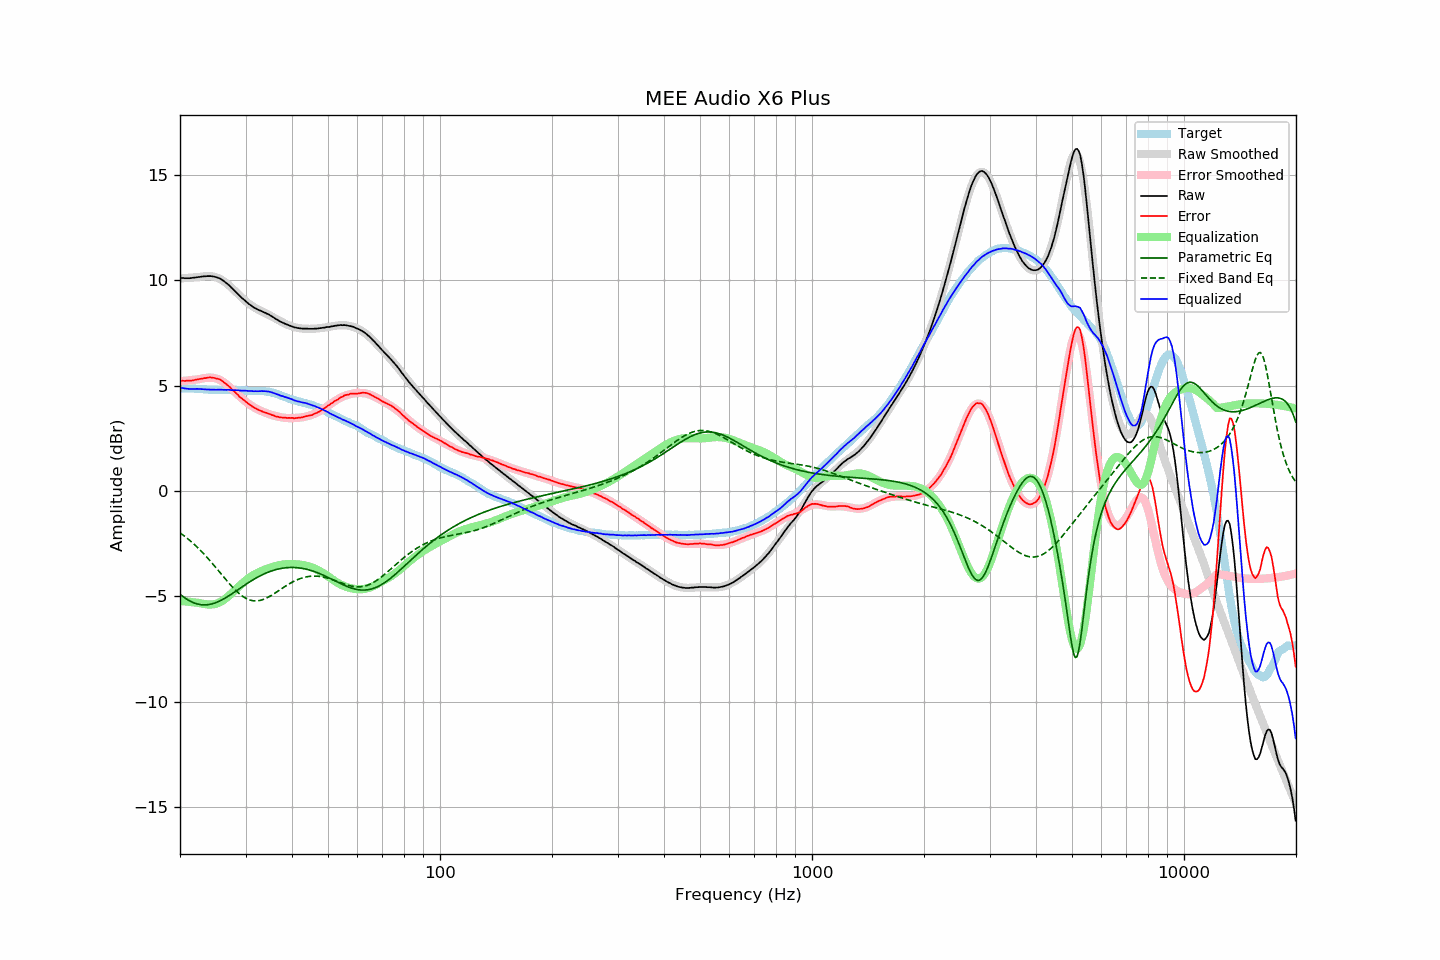

Data behind this chart, as committed beside it:
frequency, raw, error, smoothed, error_smoothed, equalization, parametric_eq, fixed_band_eq, equalized_raw, equalized_smoothed, target
20.00, 10.11, 5.23, 10.08, 5.21, -5.21, -4.90, -1.98, 4.90, 4.88, 4.88
20.20, 10.11, 5.23, 10.09, 5.21, -5.21, -4.96, -2.04, 4.89, 4.88, 4.88
20.40, 10.11, 5.23, 10.10, 5.22, -5.22, -5.01, -2.09, 4.88, 4.87, 4.87
20.61, 10.10, 5.22, 10.10, 5.23, -5.23, -5.07, -2.15, 4.87, 4.87, 4.87
20.81, 10.10, 5.23, 10.11, 5.24, -5.24, -5.12, -2.21, 4.86, 4.87, 4.86
21.02, 10.10, 5.23, 10.12, 5.25, -5.25, -5.17, -2.27, 4.85, 4.87, 4.86
21.23, 10.10, 5.23, 10.12, 5.26, -5.26, -5.21, -2.34, 4.84, 4.86, 4.86
21.44, 10.11, 5.23, 10.13, 5.27, -5.27, -5.25, -2.40, 4.84, 4.86, 4.87
21.66, 10.12, 5.25, 10.13, 5.27, -5.27, -5.28, -2.47, 4.84, 4.86, 4.86
21.87, 10.13, 5.27, 10.14, 5.28, -5.28, -5.31, -2.54, 4.85, 4.86, 4.86
22.09, 10.14, 5.29, 10.14, 5.29, -5.29, -5.34, -2.61, 4.85, 4.85, 4.85
22.31, 10.15, 5.30, 10.15, 5.30, -5.30, -5.36, -2.68, 4.85, 4.85, 4.85
22.54, 10.16, 5.32, 10.16, 5.31, -5.31, -5.38, -2.76, 4.84, 4.84, 4.84
22.76, 10.17, 5.33, 10.17, 5.33, -5.33, -5.39, -2.84, 4.84, 4.84, 4.84
22.99, 10.18, 5.34, 10.18, 5.34, -5.34, -5.40, -2.91, 4.83, 4.84, 4.84
23.22, 10.19, 5.36, 10.19, 5.36, -5.36, -5.40, -3.00, 4.83, 4.83, 4.83
23.45, 10.19, 5.36, 10.19, 5.37, -5.37, -5.40, -3.08, 4.82, 4.82, 4.83
23.69, 10.20, 5.38, 10.20, 5.38, -5.38, -5.39, -3.16, 4.82, 4.82, 4.82
23.92, 10.20, 5.39, 10.20, 5.38, -5.38, -5.38, -3.25, 4.81, 4.81, 4.81
24.16, 10.20, 5.39, 10.19, 5.38, -5.38, -5.37, -3.33, 4.82, 4.81, 4.81
24.40, 10.19, 5.38, 10.18, 5.38, -5.38, -5.35, -3.42, 4.81, 4.81, 4.81
24.65, 10.18, 5.37, 10.17, 5.37, -5.37, -5.33, -3.51, 4.81, 4.80, 4.81
24.89, 10.16, 5.35, 10.15, 5.35, -5.35, -5.30, -3.60, 4.81, 4.80, 4.80
25.14, 10.14, 5.33, 10.13, 5.33, -5.33, -5.27, -3.69, 4.81, 4.80, 4.80
25.39, 10.11, 5.31, 10.10, 5.30, -5.30, -5.24, -3.79, 4.81, 4.80, 4.79
25.65, 10.08, 5.29, 10.06, 5.26, -5.26, -5.20, -3.88, 4.81, 4.80, 4.79
25.91, 10.03, 5.24, 10.02, 5.22, -5.22, -5.16, -3.97, 4.81, 4.80, 4.79
26.16, 9.98, 5.18, 9.97, 5.17, -5.17, -5.12, -4.06, 4.80, 4.80, 4.80
26.43, 9.92, 5.12, 9.92, 5.12, -5.12, -5.08, -4.15, 4.80, 4.80, 4.80
26.69, 9.86, 5.06, 9.86, 5.06, -5.06, -5.03, -4.24, 4.80, 4.80, 4.80
26.96, 9.80, 5.00, 9.79, 4.99, -4.99, -4.99, -4.33, 4.80, 4.80, 4.80
27.23, 9.73, 4.93, 9.72, 4.93, -4.93, -4.94, -4.42, 4.80, 4.80, 4.80
27.50, 9.65, 4.85, 9.65, 4.86, -4.86, -4.89, -4.50, 4.79, 4.80, 4.80
27.77, 9.58, 4.77, 9.58, 4.79, -4.79, -4.84, -4.59, 4.79, 4.79, 4.80
28.05, 9.51, 4.71, 9.50, 4.71, -4.71, -4.79, -4.66, 4.79, 4.79, 4.79
28.33, 9.43, 4.64, 9.43, 4.64, -4.64, -4.73, -4.74, 4.79, 4.79, 4.79
28.62, 9.35, 4.57, 9.35, 4.57, -4.57, -4.68, -4.81, 4.78, 4.78, 4.78
28.90, 9.27, 4.48, 9.28, 4.50, -4.50, -4.63, -4.88, 4.77, 4.78, 4.79
29.19, 9.20, 4.42, 9.20, 4.43, -4.43, -4.58, -4.94, 4.77, 4.78, 4.78
29.48, 9.13, 4.36, 9.13, 4.36, -4.36, -4.53, -4.99, 4.76, 4.77, 4.77
29.78, 9.07, 4.30, 9.06, 4.30, -4.30, -4.47, -5.04, 4.77, 4.77, 4.76
30.08, 9.00, 4.24, 9.00, 4.24, -4.24, -4.42, -5.09, 4.76, 4.76, 4.76
30.38, 8.93, 4.18, 8.93, 4.18, -4.18, -4.37, -5.12, 4.75, 4.76, 4.75
30.68, 8.87, 4.12, 8.88, 4.12, -4.12, -4.32, -5.16, 4.75, 4.76, 4.75
30.99, 8.82, 4.07, 8.82, 4.07, -4.07, -4.28, -5.18, 4.75, 4.75, 4.75
31.30, 8.76, 4.01, 8.77, 4.02, -4.02, -4.23, -5.20, 4.74, 4.75, 4.75
31.61, 8.71, 3.96, 8.72, 3.97, -3.97, -4.18, -5.21, 4.73, 4.75, 4.74
31.93, 8.67, 3.93, 8.68, 3.93, -3.93, -4.14, -5.21, 4.74, 4.75, 4.74
32.24, 8.63, 3.88, 8.64, 3.89, -3.89, -4.10, -5.21, 4.74, 4.75, 4.75
32.57, 8.59, 3.85, 8.60, 3.85, -3.85, -4.06, -5.20, 4.74, 4.74, 4.74
32.89, 8.56, 3.81, 8.56, 3.82, -3.82, -4.02, -5.18, 4.74, 4.74, 4.75
33.22, 8.53, 3.78, 8.52, 3.78, -3.78, -3.98, -5.16, 4.75, 4.74, 4.74
33.55, 8.49, 3.75, 8.48, 3.75, -3.75, -3.94, -5.14, 4.74, 4.73, 4.74
33.89, 8.46, 3.73, 8.44, 3.72, -3.72, -3.91, -5.10, 4.74, 4.73, 4.73
34.23, 8.42, 3.70, 8.41, 3.69, -3.69, -3.87, -5.07, 4.73, 4.72, 4.72
34.57, 8.39, 3.68, 8.37, 3.66, -3.66, -3.84, -5.03, 4.73, 4.70, 4.71
34.92, 8.34, 3.65, 8.33, 3.64, -3.64, -3.81, -4.99, 4.70, 4.69, 4.69
35.27, 8.30, 3.61, 8.28, 3.61, -3.61, -3.79, -4.94, 4.69, 4.67, 4.69
35.62, 8.25, 3.59, 8.24, 3.59, -3.59, -3.76, -4.89, 4.66, 4.65, 4.65
35.97, 8.20, 3.56, 8.20, 3.57, -3.57, -3.74, -4.85, 4.63, 4.63, 4.64
... 635 more rows
